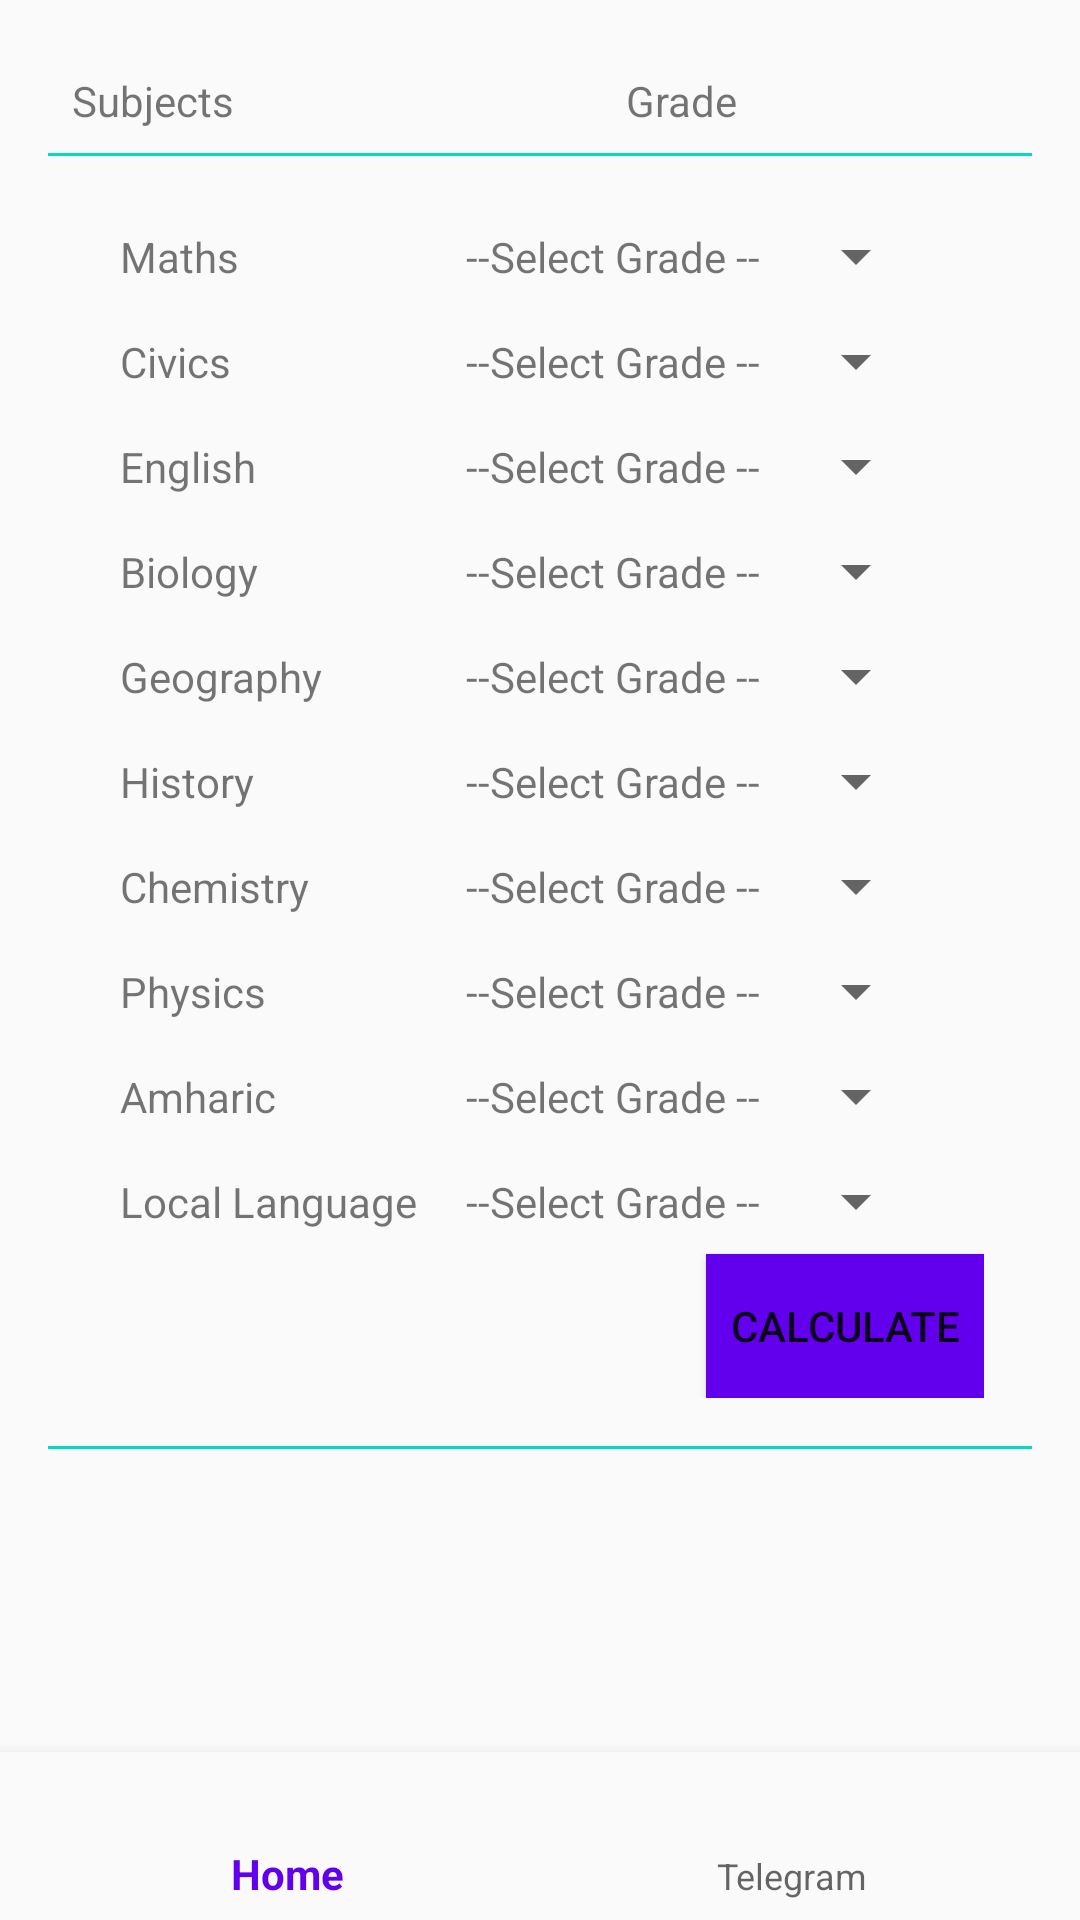

Layout XML and referenced resources for this Android screen:
<!-- AndroidManifest.xml: application theme AppTheme -->
<!-- res/layout/activity_bottom_navigation.xml -->
<?xml version="1.0" encoding="utf-8"?>
<android.support.constraint.ConstraintLayout xmlns:android="http://schemas.android.com/apk/res/android"
    xmlns:app="http://schemas.android.com/apk/res-auto"
    xmlns:tools="http://schemas.android.com/tools"
    android:id="@+id/container"
    android:layout_width="match_parent"
    android:layout_height="match_parent"
    tools:context=".BottomNavigationActivity">

    <include layout="@layout/activity_main"/>

    <android.support.design.widget.BottomNavigationView
        android:id="@+id/nav_view"
        android:layout_width="0dp"
        android:layout_height="wrap_content"
        android:layout_marginStart="0dp"
        android:layout_marginEnd="0dp"
        android:background="?android:attr/windowBackground"
        app:layout_constraintBottom_toBottomOf="parent"
        app:layout_constraintLeft_toLeftOf="parent"
        app:layout_constraintRight_toRightOf="parent"
        app:menu="@menu/bottom_nav_menu" />

</android.support.constraint.ConstraintLayout>
<!-- res/layout/activity_main.xml (included above) -->
<?xml version="1.0" encoding="utf-8"?>
<LinearLayout xmlns:android="http://schemas.android.com/apk/res/android"
    xmlns:tools="http://schemas.android.com/tools"
    android:layout_width="match_parent"
    android:layout_height="match_parent"
    tools:context=".MainActivity"
    android:orientation="vertical"
    android:padding="16dp"
    android:layout_gravity="center_horizontal"
    android:weightSum="1"
    android:scrollbars="vertical">

    <RelativeLayout
        android:layout_width="wrap_content"
        android:layout_height="wrap_content">
        <TextView
            style="@style/textStyle"
            android:text="@string/subjects"/>
        <TextView
            android:layout_alignParentRight="true"
            style="@style/textStyle"
            android:text="@string/grade"
            android:layout_marginRight="90dp"
            android:layout_alignParentEnd="true"
            android:layout_marginEnd="90dp" />
    </RelativeLayout>
    <View
        android:layout_width="match_parent"
        android:layout_height="1dp"
        android:background="@color/colorAccent"
        android:padding="10dp"/>
    <GridLayout
        android:layout_width="match_parent"
        android:layout_height="wrap_content"
        android:columnCount="2"
        android:padding="16dp">

        <TextView
            android:layout_width="wrap_content"
            android:layout_height="wrap_content"
            android:text="@string/maths"
            style="@style/textStyle"/>

        <Spinner
            android:id="@+id/grd_math"
            android:layout_width="wrap_content"
            android:layout_height="wrap_content"
            android:entries="@array/grade_letter"
            android:theme="@style/AppTheme.Spinner">

        </Spinner>

        <TextView

            android:text="@string/civics"
            style="@style/textStyle"/>

        <Spinner
            android:id="@+id/grd_civic"
            android:layout_width="wrap_content"
            android:layout_height="wrap_content"
            android:entries="@array/grade_letter"
            android:theme="@style/AppTheme.Spinner">

        </Spinner>
    
        <TextView
            style="@style/textStyle"
            android:text="@string/english"/>
        <Spinner
            android:id="@+id/grd_eng"
            android:layout_width="wrap_content"
            android:layout_height="wrap_content"
            android:entries="@array/grade_letter"
            android:theme="@style/AppTheme.Spinner">

        </Spinner>
    
        <TextView
            style="@style/textStyle"
            android:text="@string/biology"/>
        <Spinner
            android:id="@+id/grd_bio"
            android:layout_width="wrap_content"
            android:layout_height="wrap_content"
            android:entries="@array/grade_letter"
            android:theme="@style/AppTheme.Spinner">

        </Spinner>
    
    <TextView
        style="@style/textStyle"
        android:text="@string/geography"/>
    <Spinner
        android:id="@+id/grd_geo"
        android:layout_width="wrap_content"
        android:layout_height="wrap_content"
        android:entries="@array/grade_letter"
        android:theme="@style/AppTheme.Spinner">

    </Spinner>

    <TextView
        style="@style/textStyle"
        android:text="@string/history" />
    <Spinner
        android:id="@+id/grd_his"
        android:layout_width="wrap_content"
        android:layout_height="wrap_content"
        android:entries="@array/grade_letter"
        android:theme="@style/AppTheme.Spinner">

    </Spinner>

        <TextView
            style="@style/textStyle"
            android:text="@string/chemistry" />
        <Spinner
            android:id="@+id/grd_chem"
            android:layout_width="wrap_content"
            android:layout_height="wrap_content"
            android:entries="@array/grade_letter"
            android:theme="@style/AppTheme.Spinner">

        </Spinner>
 
        <TextView
            style="@style/textStyle"
            android:text="@string/physics" />
        <Spinner
            android:id="@+id/grd_phy"
            android:layout_width="wrap_content"
            android:layout_height="wrap_content"
            android:entries="@array/grade_letter"
            android:theme="@style/AppTheme.Spinner">

        </Spinner>

   
        <TextView
            style="@style/textStyle"
            android:text="@string/amharic"/>
        <Spinner
            android:id="@+id/grd_am"
            android:layout_width="wrap_content"
            android:layout_height="wrap_content"
            android:entries="@array/grade_letter"
           android:theme="@style/AppTheme.Spinner">

        </Spinner>
    
        <TextView
            style="@style/textStyle"
            android:text="@string/other_language_optional"/>


        <Spinner
            android:id="@+id/other"
            android:layout_width="wrap_content"
            android:layout_height="wrap_content"
            android:entries="@array/grade_letter"
            android:theme="@style/AppTheme.Spinner">

        </Spinner>
        <TextView
            android:id="@+id/view_cgpa"
            style="@style/textStyle"
            android:textSize="20sp"
            android:textStyle="bold" />


        <Button
            android:id="@+id/btn_calc"
            style="@style/textStyle"
            android:layout_gravity="end"

            android:text="@string/calculate"
            android:background="@color/colorPrimary"
            android:textColor="@color/colorWhite" />
    </GridLayout>
    <View
        android:layout_width="match_parent"
        android:layout_height="1dp"
        android:background="@color/colorAccent"/>

</LinearLayout>
<!-- resources referenced by this layout -->
<resources>
  <string-array name="grade_letter">
          <item>--Select Grade --</item>
          <item>A</item>
          <item>B</item>
          <item>C</item>
          <item>D</item>
          <item>F</item>
      </string-array>
  <string name="amharic">Amharic</string>
  <string name="biology">Biology</string>
  <string name="calculate">Calculate</string>
  <string name="chemistry">Chemistry</string>
  <string name="civics">Civics</string>
  <string name="english">English</string>
  <string name="geography">Geography</string>
  <string name="grade">Grade</string>
  <string name="history">History</string>
  <string name="maths">Maths</string>
  <string name="other_language_optional">Local Language </string>
  <string name="physics">Physics</string>
  <string name="subjects">Subjects</string>
  <style name="AppTheme.Spinner">
      <item name="android:spinnerItemStyle">
          @style/SpinnerItem
      </item>
      <item name="android:spinnerDropDownItemStyle">
  @style/SpinnerDropDownItem
      </item>
  </style>
  <style name="textStyle">
          <item name="android:layout_width">wrap_content</item>
          <item name="android:layout_height">wrap_content</item>
          <item name="android:padding">8dp</item>
      </style>
  <style name="AppTheme" parent="Theme.AppCompat.Light.DarkActionBar">
          
          <item name="colorPrimary">@color/colorPrimary</item>
          <item name="colorPrimaryDark">@color/colorPrimaryDark</item>
          <item name="colorAccent">@color/colorAccent</item>
      </style>
  <style name="SpinnerItem">
          <item name="android:gravity">right|center_horizontal</item>
          <item name="android:padding">8dp</item>
      </style>
  <style name="SpinnerDropDownItem">
          <item name="android:gravity">right|center_horizontal</item>
          <item name="android:padding">8dp</item>
      </style>
  <!-- not gathered from this repository: default colours our renderer supplied (Android Studio template values) -->
  <color name="colorPrimary">#FF6200EE</color>
  <color name="colorPrimaryDark">#FF3700B3</color>
  <color name="colorAccent">#FF03DAC5</color>
</resources>
